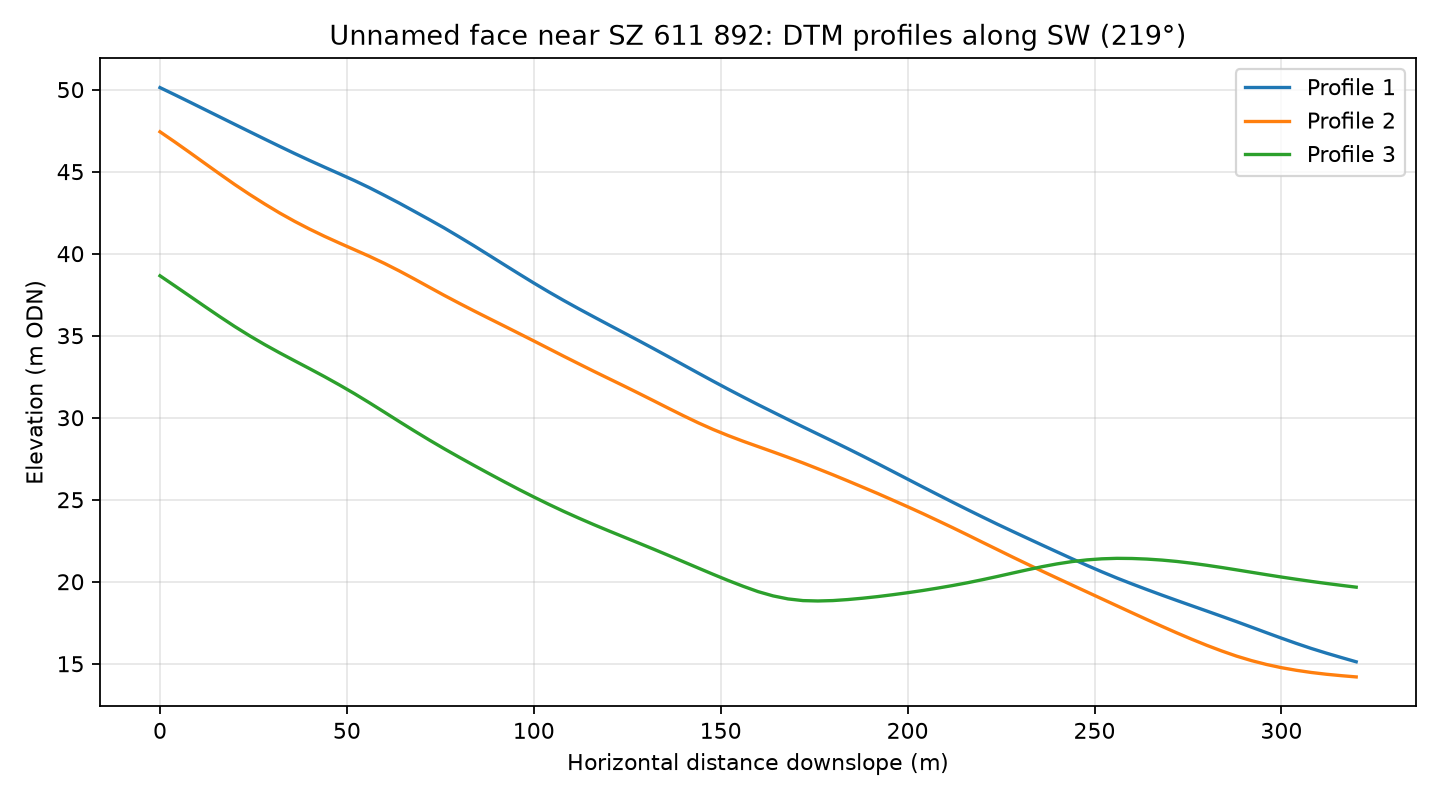

Data behind this chart, as committed beside it:
profile, distance_m, elevation_m
1, 0.0, 50.12
1, 4.0, 49.68
1, 8.0, 49.24
1, 12.0, 48.79
1, 16.0, 48.33
1, 20.0, 47.88
1, 24.0, 47.43
1, 28.0, 46.99
1, 32.0, 46.54
1, 36.0, 46.11
1, 40.0, 45.68
1, 44.0, 45.27
1, 48.0, 44.87
1, 52.0, 44.46
1, 56.0, 44.02
1, 60.0, 43.56
1, 64.0, 43.08
1, 68.0, 42.58
1, 72.0, 42.08
1, 76.0, 41.57
1, 80.0, 41.03
1, 84.0, 40.48
1, 88.0, 39.91
1, 92.0, 39.34
1, 96.0, 38.77
1, 100.0, 38.21
1, 104.0, 37.67
1, 108.0, 37.15
1, 112.0, 36.64
1, 116.0, 36.15
1, 120.0, 35.67
1, 124.0, 35.19
1, 128.0, 34.71
1, 132.0, 34.22
1, 136.0, 33.72
1, 140.0, 33.22
1, 144.0, 32.72
1, 148.0, 32.22
1, 152.0, 31.74
1, 156.0, 31.26
1, 160.0, 30.8
1, 164.0, 30.34
1, 168.0, 29.89
1, 172.0, 29.44
1, 176.0, 29
1, 180.0, 28.56
1, 184.0, 28.12
1, 188.0, 27.66
1, 192.0, 27.2
1, 196.0, 26.73
1, 200.0, 26.26
1, 204.0, 25.78
1, 208.0, 25.32
1, 212.0, 24.86
1, 216.0, 24.4
1, 220.0, 23.95
1, 224.0, 23.51
1, 228.0, 23.08
1, 232.0, 22.66
1, 236.0, 22.24
... 183 more rows
